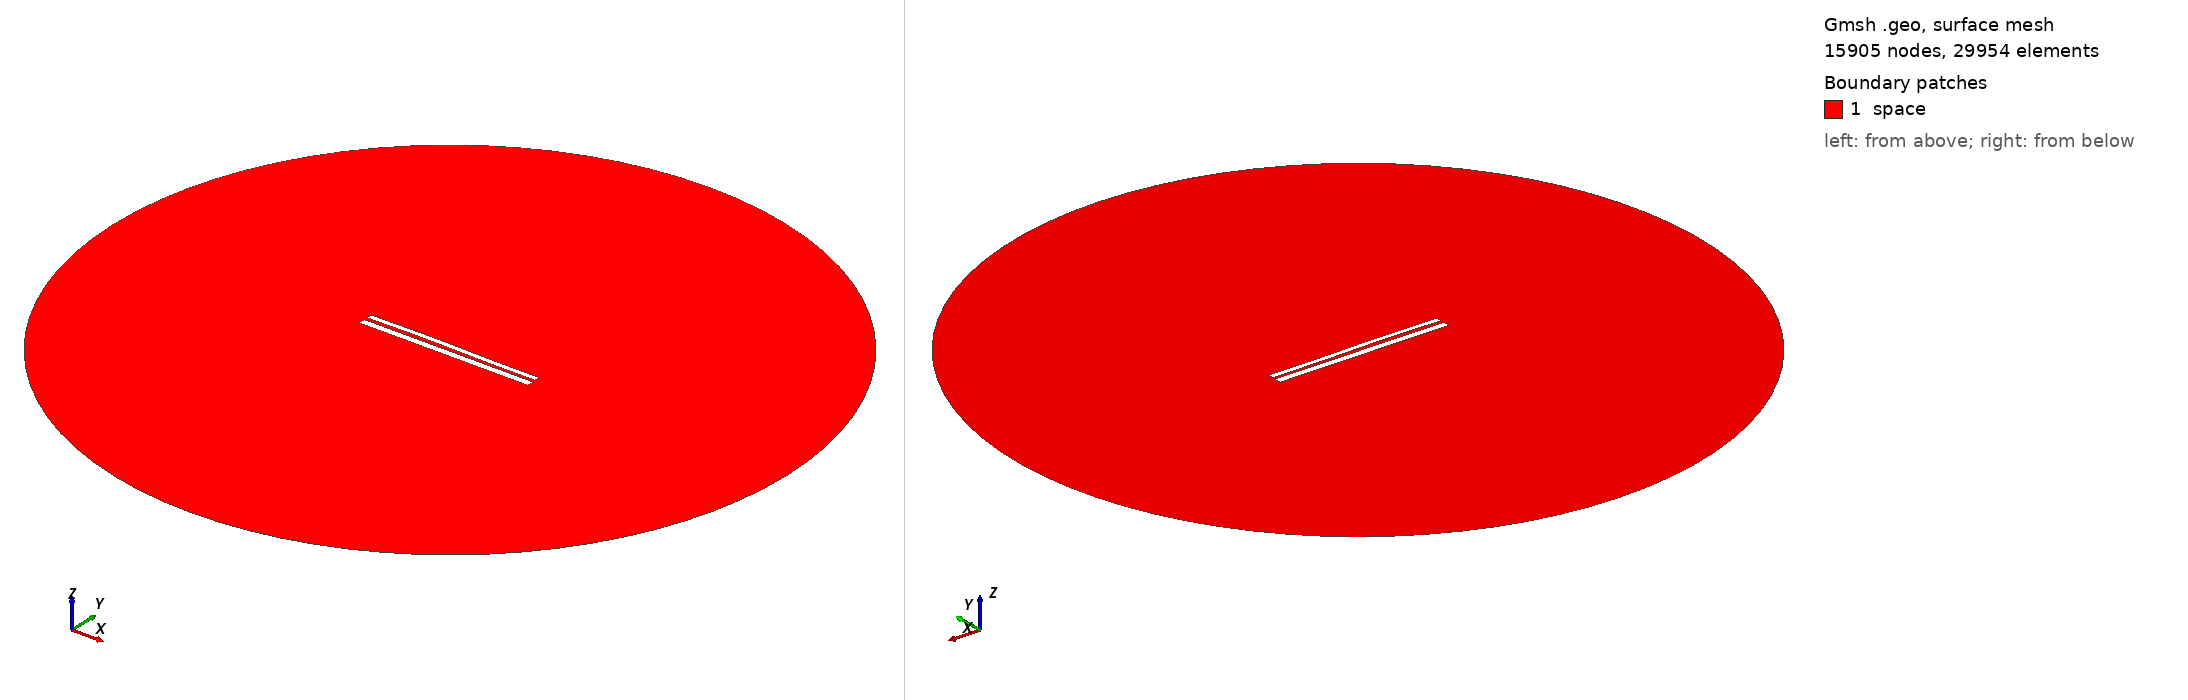

Gmsh geometry script, surface-meshed: 15905 nodes, 29954 surface elements. Boundary patches (legend numbers): 1 space. Left view from above one corner, right view from below the opposite corner. Legend entries are the model's physical surfaces. The drawing asked Gmsh for element sizes between 1% and 20% of the model's largest extent; the script's own settings can give other sizes.

=== 1322.geo (drawn) ===
//---------------------------------------
// Geometry kernel
//---------------------------------------

SetFactory("OpenCASCADE");



//---------------------------------------
// Parameters of the geometry
//---------------------------------------

// Overetch of the upper plate
overetch = 0.375;

// Distance between the plates
distance = 1.75;

// Discretization over the x axis (for the deformation)
nx = 50; 

// Length of the plate
L = 100 - overetch; 

// Number of modes
n = 4; 

// 1st mode coefficient
coeff(1) = -0.15;
beta(1) = 0.596864 * 3.1415926535 / L;

// 2nd mode coefficient
coeff(2) = 0.15;
beta(2) = 1.49418 * 3.1415926535 / L;

// 3rd mode coefficient
coeff(3) = 0.15;
beta(3) = 2.50025 * 3.1415926535 / L;

// 4th mode coefficient
coeff(4) = 0.0;
beta(4) = 3.49999 * 3.1415926535 / L;



//---------------------------------------
// Upper plate (deformed rectangle)
//---------------------------------------

// Coordiantes of the upper plate
xmin = -50;
xmax = 50 - overetch;

// Height of the upper plate
yheight = 4 - 2 * overetch;

// Indexes of the points
UpperID[] = {};
LowerID[] = {};
LeftID[] = {};
RightID[] = {};

// Point index
p = 1;

// Horizontal edges
For i In {1:nx}
    x = xmin + (i-1)*(xmax - xmin)/(nx-1);

    y_bottom = distance / 2 + overetch;
    For j In {1:n}
        C = (Cosh(beta(j)*L) + Cos(beta(j)*L)) / (Sinh(beta(j)*L) + Sin(beta(j)*L));
        y_bottom  = y_bottom + coeff(j) * (Cosh(beta(j)*(x+50)) - Cos(beta(j)*(x+50)) - C * (Sinh(beta(j)*(x+50)) - Sin(beta(j)*(x+50))));
    EndFor

    y_top = y_bottom + yheight;

    Point(p) = {x, y_top, 0, 1.0};
    UpperID[i] = p;
    p = p + 1;

    Point(p) = {x, y_bottom, 0, 1.0};
    LowerID[i] = p;
    p = p + 1;
EndFor

// Create point lists
UpperPts[] = {}; LowerPts[] = {};
For i In {1:nx}
  UpperPts[] += {UpperID[i]};
  LowerPts[] += {LowerID[i]};
EndFor

// Build splines
Spline(1) = {UpperPts[]};
Spline(2) = {LowerPts[]};
Line(3) = {LowerPts[nx-1], UpperPts[nx-1]};
Line(4) = {LowerPts[0], UpperPts[0]};

// Build the plane surface
Curve Loop(1) = {2, 3, -1, -4};
Plane Surface(1) = {1};



//---------------------------------------
// Lower plate (rectangle)
//---------------------------------------

// Vertices
Point(1001) = {-50, -1, 0, 1.0};
Point(1002) = { 50, -1, 0, 1.0};
Point(1003) = { 50,  -5, 0, 1.0};
Point(1004) = {-50,  -5, 0, 1.0};

// Edges
Line(5) = {1001, 1002};
Line(6) = {1002, 1003};
Line(7) = {1003, 1004};
Line(8) = {1004, 1001};

// Plane surface
Line Loop(2) = {5, 6, 7, 8};
Plane Surface(2) = {2}; 



//---------------------------------------
// Outer (fictious) boundary
//---------------------------------------

// Points
Point(1005) = {0, 0, 0};       // Center
Point(1006) = {200, 0, 0};     // Start point
Point(1007) = {0, 200, 0};     // 90 degrees
Point(1008) = {-200, 0, 0};    // 180 degrees
Point(1009) = {0, -200, 0};    // 270 degrees

// Circle arcs (each needs start, center, end)
Circle(9) = {1006, 1005, 1007};
Circle(10) = {1007, 1005, 1008};
Circle(11) = {1008, 1005, 1009};
Circle(12) = {1009, 1005, 1006};

// Plane surface for the entire domain
Curve Loop(3) = {9, 10, 11, 12};
Surface(3) = {3};

// Subtract the plates from the whole domain to obtain the actual domain where we want to solve the equations
BooleanDifference{ Surface{3}; Delete; }{ Surface{1}; Surface{2}; Delete; }




//---------------------------------------
// Transfinite Lines/Curves
//---------------------------------------

// Set the number of points on the boundaries
r = 12;
d = 0.15;

// Plates
Transfinite Curve {1} = 50*r/4 Using Progression 1;
Transfinite Line {2} = 50*r Using Progression 1;
Transfinite Curve {3, 4} = 2*r Using Progression 1+d;
Transfinite Line {5} = 50*r Using Progression 1;
Transfinite Line {7} = 50*r/4 Using Progression 1;
Transfinite Line {6} = 2*r Using Progression 1+d;
Transfinite Line {8} = 2*r Using Progression 1-d;

// Outer boundary
Transfinite Line {9, 10, 11, 12} = 20 Using Progression 1;



//---------------------------------------
// Physical groups
//---------------------------------------                

// Physical curves (boundaries)
Physical Line("force_segment", 10) = {2};
Physical Line("upper_plate", 11) = {1, 3, 4};
Physical Line("lower_plate", 12) = {5, 6, 7, 8};
Physical Line("boundary", 20) = {9, 10, 11, 12};

// Physical Surfaces
Physical Surface("space", 30) = {3};



//---------------------------------------
// 6. Generate the Mesh
//---------------------------------------

// 2D mesh generation
Mesh 2;
